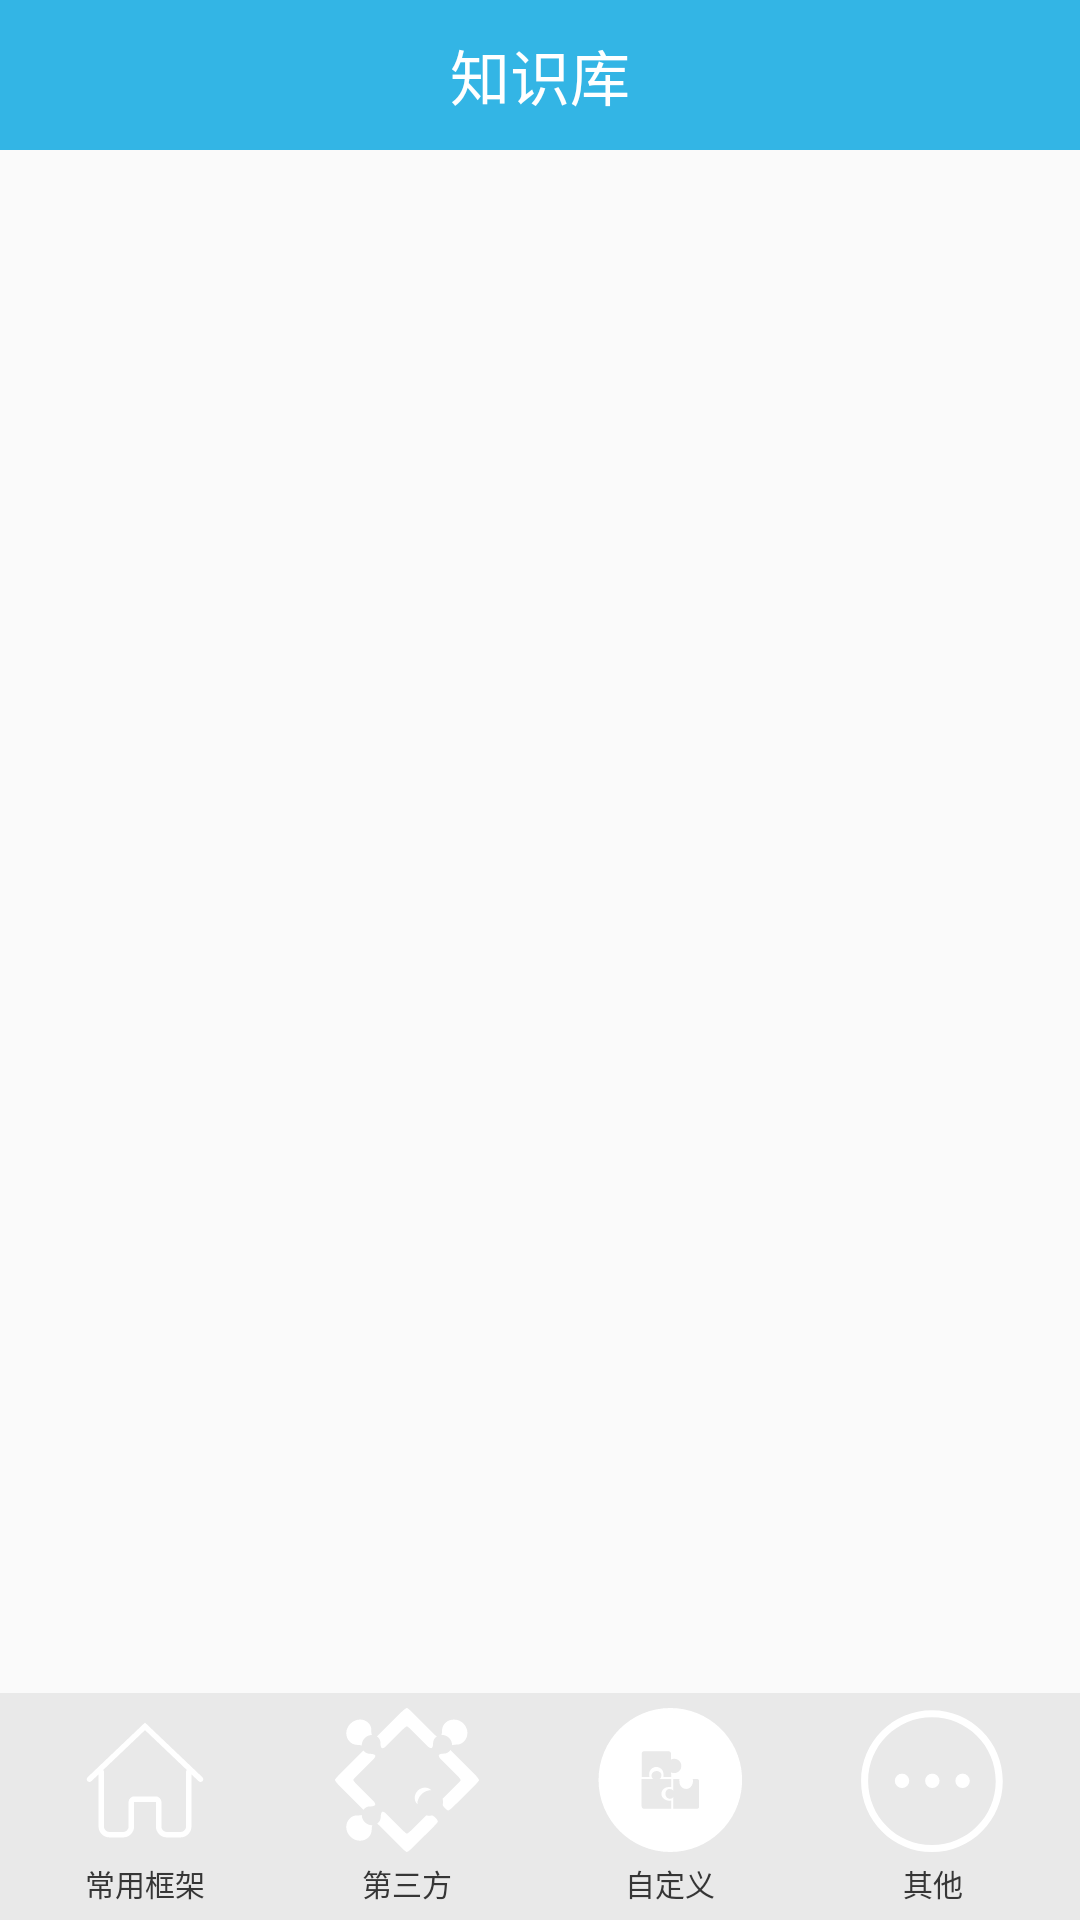

This screen was rendered from an Android layout file. Write that file and the resources it references.
<!-- AndroidManifest.xml: application theme AppTheme -->
<!-- res/layout/activity_main.xml -->
<?xml version="1.0" encoding="utf-8"?>
<LinearLayout xmlns:android="http://schemas.android.com/apk/res/android"
    android:layout_width="match_parent"
    android:layout_height="match_parent"
    android:orientation="vertical"
    >

    

    <include layout="@layout/titlebar"/>

    

    <FrameLayout
        android:id="@+id/fl_content"
        android:layout_width="match_parent"
        android:layout_height="0dp"
        android:layout_weight="1"/>

    

    <RadioGroup
        android:id="@+id/rg_mian"
        android:gravity="center_vertical"
        android:layout_width="match_parent"
        android:layout_height="wrap_content"
        android:orientation="horizontal"
        android:background="#11000000"
        android:padding="5dp">

        <RadioButton
            android:id="@+id/rb_common_frame"
            android:text="常用框架"
            android:drawableTop="@drawable/rb_common_frame_drawable_selector"
            style="@style/bottom_tag_style"
            />

        <RadioButton
            android:id="@+id/rb_thirdparty"
            android:text="第三方"
            android:drawableTop="@drawable/rb_thridparty_drawable_selector"
            style="@style/bottom_tag_style"
            />

        <RadioButton
            android:id="@+id/rb_custom"
            android:text="自定义"
            android:drawableTop="@drawable/rb_custom_drawable_selector"
            style="@style/bottom_tag_style"
            />

        <RadioButton
            android:id="@+id/rb_other"
            android:text="其他"
            android:drawableTop="@drawable/rb_other_drawable_selector"
            style="@style/bottom_tag_style"
            />
    </RadioGroup>
</LinearLayout>
<!-- res/layout/titlebar.xml (included above) -->
<?xml version="1.0" encoding="utf-8"?>
<LinearLayout xmlns:android="http://schemas.android.com/apk/res/android"
    android:orientation="horizontal"
    android:layout_width="match_parent"
    android:background="@android:color/holo_blue_light"
    android:gravity="center"
    android:layout_height="50dp">

    <TextView
        android:id="@+id/title"
        android:layout_width="wrap_content"
        android:layout_height="wrap_content"
        android:text="知识库"
        android:textColor="@android:color/white"
        android:textSize="20sp"
        />

</LinearLayout>
<!-- resources referenced by this layout -->
<resources>
  <!-- drawable rb_common_frame_drawable_selector (drawable) -->
  <?xml version="1.0" encoding="utf-8"?>
  <selector xmlns:android="http://schemas.android.com/apk/res/android">
      <item android:state_checked="true" android:drawable="@drawable/ic_frame_select"/>
      <item android:state_checked="false" android:drawable="@drawable/ic_frame_unselect"/>
  </selector>
  <!-- drawable rb_custom_drawable_selector (drawable) -->
  <?xml version="1.0" encoding="utf-8"?>
  <selector xmlns:android="http://schemas.android.com/apk/res/android">
      <item android:state_checked="true" android:drawable="@drawable/ic_custom_select"/>
      <item android:state_checked="false" android:drawable="@drawable/ic_custom_unselect"/>
  </selector>
  <!-- drawable rb_other_drawable_selector (drawable) -->
  <?xml version="1.0" encoding="utf-8"?>
  <selector xmlns:android="http://schemas.android.com/apk/res/android">
      <item android:state_checked="true" android:drawable="@drawable/ic_ohter_select"/>
      <item android:state_checked="false" android:drawable="@drawable/ic_other_unselect"/>
  </selector>
  <!-- drawable rb_thridparty_drawable_selector (drawable) -->
  <?xml version="1.0" encoding="utf-8"?>
  <selector xmlns:android="http://schemas.android.com/apk/res/android">
      <item android:state_checked="true" android:drawable="@drawable/ic_thirdparty_select"/>
      <item android:state_checked="false" android:drawable="@drawable/ic_thirdparty_unselect"/>
  </selector>
  <style name="bottom_tag_style">
          
          <item name="android:layout_width">wrap_content</item>
          <item name="android:layout_height">wrap_content</item>
          <item name="android:layout_weight">1</item>
          <item name="android:button">@android:color/transparent</item>
          <item name="android:drawablePadding">3dp</item>
          <item name="android:textSize">10sp</item>
          <item name="android:gravity">center</item>
          <item name="android:textColor">@drawable/bottom_text_color_selector</item>
      </style>
  <style name="AppTheme" parent="Theme.AppCompat.Light.NoActionBar">
          
          <item name="colorPrimary">@color/colorPrimary</item>
          <item name="colorPrimaryDark">@color/colorPrimaryDark</item>
          <item name="colorAccent">@color/colorAccent</item>
      </style>
  <!-- drawable ic_frame_select (drawable) -->
  <vector xmlns:android="http://schemas.android.com/apk/res/android"
          android:width="48dp"
          android:height="48dp"
          android:viewportWidth="1024.0"
          android:viewportHeight="1024.0">
      <path
          android:pathData="M920.3,492.5L512,103.6l-0,0 -0,-0L103.7,492.5c-7.8,7.4 -8.1,19.7 -0.6,27.5 7.4,7.8 19.7,8.1 27.5,0.7l36.5,-34.7 14.5,5.5V842.6c0,42.9 34.9,77.8 77.8,77.8h97.2c42.9,0 77.8,-34.9 77.8,-77.8V667.6h155.5V842.6c0,42.9 34.9,77.8 77.8,77.8h97.2c42.9,0 77.8,-34.9 77.8,-77.8V491.5s14,-5.1 14.5,-5.5l36.5,34.7c7.8,7.4 20.1,7.1 27.5,-0.7 7.4,-7.8 7.1,-20 -0.6,-27.5z"
          android:fillColor="@android:color/holo_blue_light"/>
  </vector>
  <!-- drawable bottom_text_color_selector (drawable) -->
  <?xml version="1.0" encoding="utf-8"?>
  <selector xmlns:android="http://schemas.android.com/apk/res/android">
      <item android:state_checked="true" android:color = "#3097FD"/>
      <item android:state_checked="false" android:color = "#363636"/>
  </selector>
  <!-- not gathered from this repository: default colours our renderer supplied (Android Studio template values) -->
  <color name="colorPrimary">#FF6200EE</color>
  <color name="colorPrimaryDark">#FF3700B3</color>
  <color name="colorAccent">#FF03DAC5</color>
</resources>
